The GitHub repository Robinbux/Skin-Lesion-Cancer-classification contains a labelled image folder "data" with 2 categories: benign lesion hair removed, malignant lesion hair removed. Examples follow, each with its label.

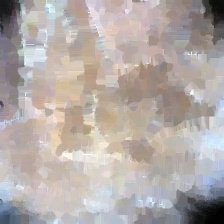
Label: malignant lesion hair removed

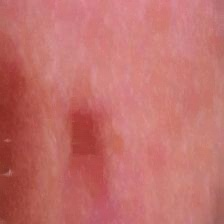
Label: benign lesion hair removed

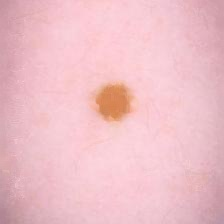
Label: benign lesion hair removed

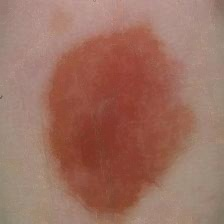
Label: benign lesion hair removed

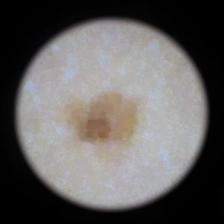
Label: malignant lesion hair removed

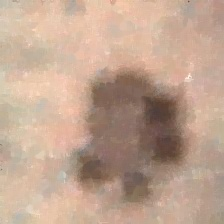
Label: malignant lesion hair removed
